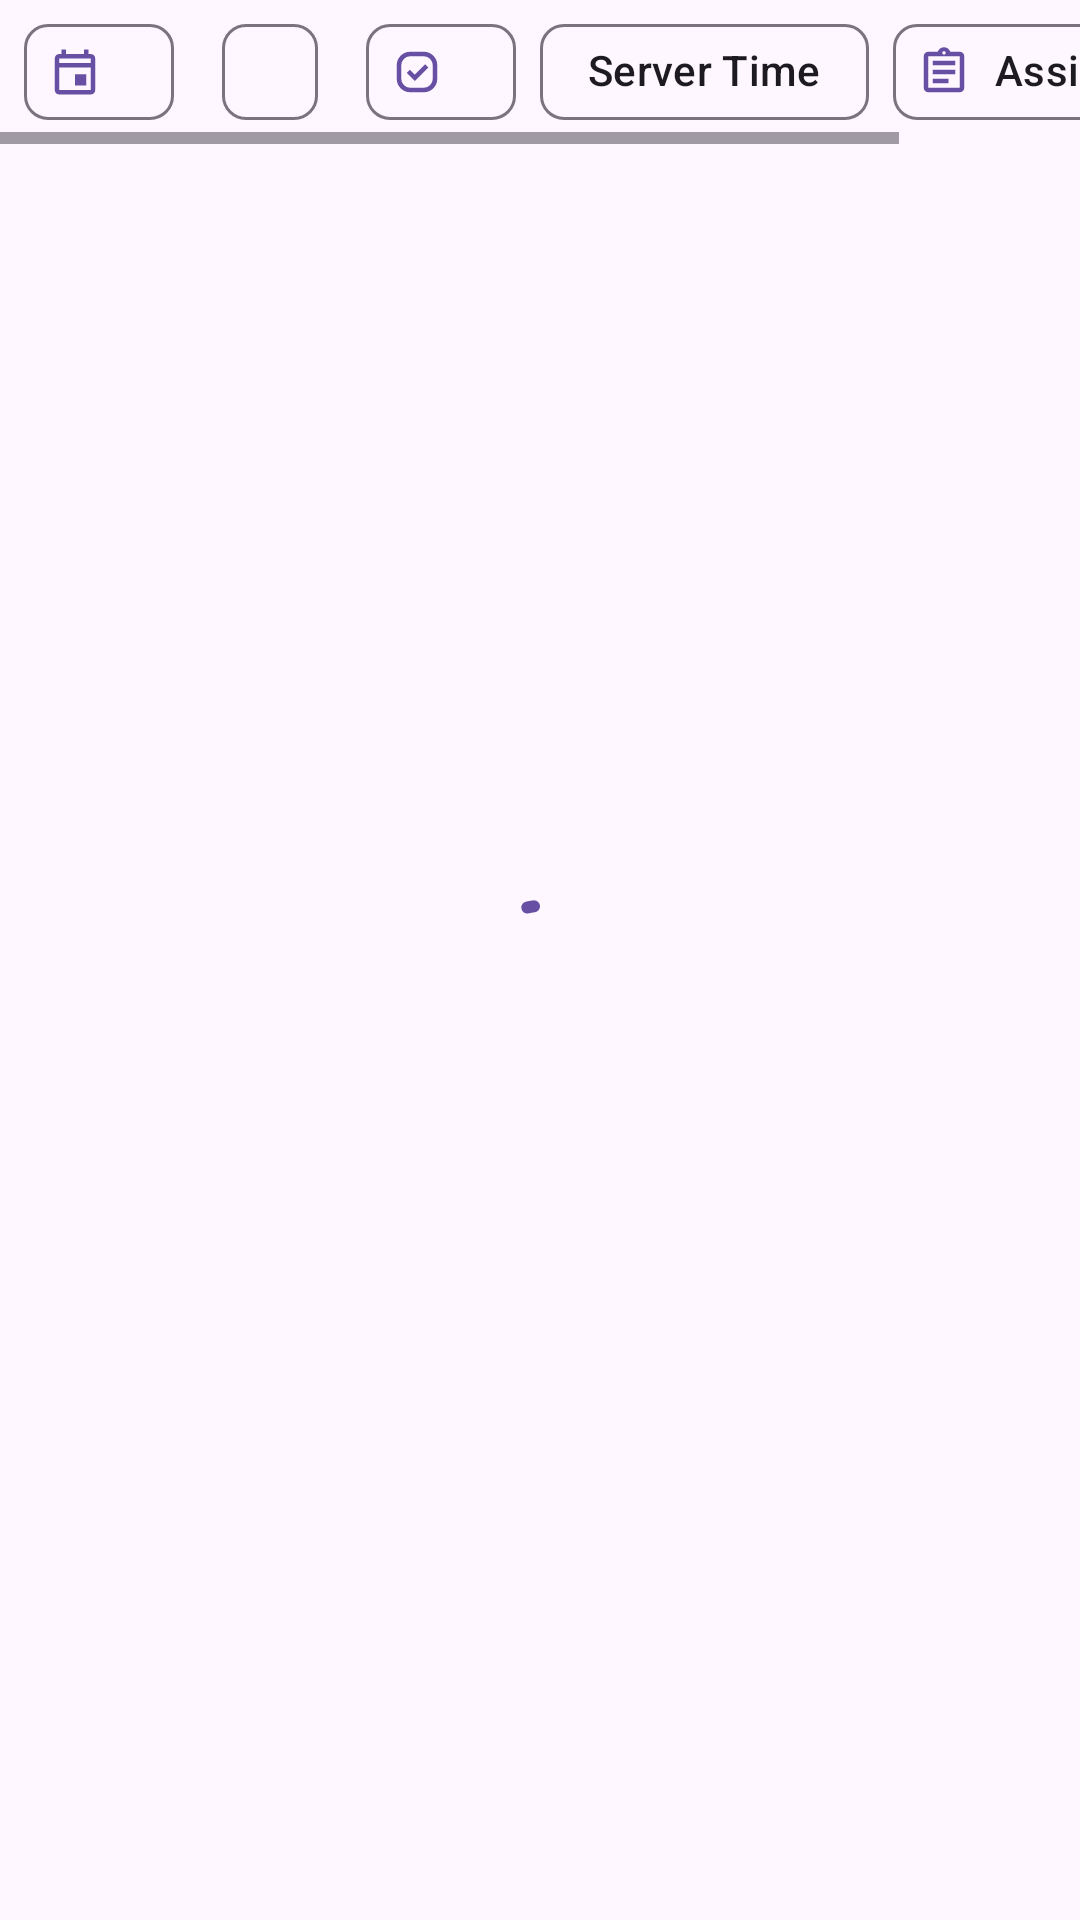

Here is an Android app screen rendered from its layout file. Give the layout XML and the strings, colors and styles it references.
<!-- AndroidManifest.xml: application theme Theme.Note -->
<!-- res/layout/fragment_note.xml -->
<?xml version="1.0" encoding="utf-8"?>
<androidx.coordinatorlayout.widget.CoordinatorLayout xmlns:android="http://schemas.android.com/apk/res/android"
    xmlns:app="http://schemas.android.com/apk/res-auto"
    xmlns:tools="http://schemas.android.com/tools"
    android:layout_width="match_parent"
    android:layout_height="match_parent"
    tools:context=".ui.note.NoteFragment">

    <LinearLayout
        android:layout_width="match_parent"
        android:layout_height="match_parent"
        android:orientation="vertical">

        <HorizontalScrollView
            android:layout_width="match_parent"
            android:layout_height="wrap_content">

            <LinearLayout
                android:layout_width="match_parent"
                android:layout_height="wrap_content"
                android:orientation="horizontal">

                <com.google.android.material.chip.Chip
                    android:id="@+id/chip_date_range"
                    style="@style/Widget.Material3.Chip.Assist"
                    android:layout_width="wrap_content"
                    android:layout_height="wrap_content"
                    android:layout_marginStart="8dp"
                    android:layout_marginEnd="4dp"
                    android:checkable="false"
                    app:chipIcon="@drawable/outline_event_24"
                    tools:text="Date Range" />

                <com.google.android.material.chip.Chip
                    android:id="@+id/chip_priority"
                    style="@style/Widget.Material3.Chip.Assist"
                    android:layout_width="wrap_content"
                    android:layout_height="wrap_content"
                    android:layout_marginStart="4dp"
                    android:layout_marginEnd="4dp"
                    android:checkable="false"
                    app:chipIcon="@drawable/low_priority_24"
                    tools:text="Priority" />

                <com.google.android.material.chip.Chip
                    android:id="@+id/chip_status"
                    style="@style/Widget.Material3.Chip.Assist"
                    android:layout_width="wrap_content"
                    android:layout_height="wrap_content"
                    android:layout_marginStart="4dp"
                    android:layout_marginEnd="4dp"
                    android:checkable="false"
                    app:chipIcon="@drawable/priority_24"
                    tools:text="Pending" />

                <com.google.android.material.chip.Chip
                    android:id="@+id/chip_server_time"
                    style="@style/Widget.Material3.Chip.Assist"
                    android:layout_width="wrap_content"
                    android:layout_height="wrap_content"
                    android:layout_marginStart="4dp"
                    android:layout_marginEnd="4dp"
                    android:text="Server Time"
                    app:chipIcon="@drawable/schedule_24" />

                <com.google.android.material.chip.Chip
                    android:id="@+id/chip_assignment"
                    style="@style/Widget.Material3.Chip.Assist"
                    android:layout_width="wrap_content"
                    android:layout_height="wrap_content"
                    android:layout_marginStart="4dp"
                    android:layout_marginEnd="8dp"
                    android:text="Assignment"
                    app:chipIcon="@drawable/assignment_24" />
            </LinearLayout>
        </HorizontalScrollView>

        <androidx.recyclerview.widget.RecyclerView
            android:id="@+id/recycler_note"
            android:layout_width="match_parent"
            android:layout_height="match_parent"
            android:orientation="vertical"
            app:layoutManager="androidx.recyclerview.widget.StaggeredGridLayoutManager"
            app:spanCount="2"
            tools:itemCount="4"
            tools:listitem="@layout/item_note" />
    </LinearLayout>

    <com.google.android.material.progressindicator.CircularProgressIndicator
        android:id="@+id/progress_circular"
        android:layout_width="wrap_content"
        android:layout_height="wrap_content"
        android:layout_gravity="center"
        android:indeterminate="true" />

</androidx.coordinatorlayout.widget.CoordinatorLayout>
<!-- res/layout/item_note.xml (included above) -->
<?xml version="1.0" encoding="utf-8"?>
<com.google.android.material.card.MaterialCardView xmlns:android="http://schemas.android.com/apk/res/android"
    xmlns:app="http://schemas.android.com/apk/res-auto"
    xmlns:tools="http://schemas.android.com/tools"
    android:id="@+id/card_note"
    android:layout_width="match_parent"
    android:layout_height="wrap_content"
    android:layout_margin="8dp"
    android:checkable="true"
    app:checkedIcon="@drawable/check_24"
    app:checkedIconGravity="BOTTOM_END">

    <LinearLayout
        android:layout_width="match_parent"
        android:layout_height="wrap_content"
        android:orientation="vertical"
        android:padding="16dp">

        <com.google.android.material.textview.MaterialTextView
            android:id="@+id/text_title"
            style="@style/TextAppearance.Material3.TitleMedium"
            android:layout_width="wrap_content"
            android:layout_height="wrap_content"
            tools:text="moon" />

        <com.google.android.material.textview.MaterialTextView
            android:id="@+id/text_desc"
            style="@style/TextAppearance.Material3.BodyMedium"
            android:layout_width="wrap_content"
            android:layout_height="wrap_content"
            tools:text="heavy moonslide" />

    </LinearLayout>

</com.google.android.material.card.MaterialCardView>
<!-- resources referenced by this layout -->
<resources>
  <!-- drawable assignment_24 (drawable) -->
  <vector xmlns:android="http://schemas.android.com/apk/res/android"
      android:width="24dp"
      android:height="24dp"
      android:autoMirrored="true"
      android:tint="?attr/colorControlNormal"
      android:viewportWidth="960"
      android:viewportHeight="960">
      <path
          android:fillColor="@android:color/white"
          android:pathData="M200,840Q167,840 143.5,816.5Q120,793 120,760L120,200Q120,167 143.5,143.5Q167,120 200,120L368,120Q381,84 411.5,62Q442,40 480,40Q518,40 548.5,62Q579,84 592,120L760,120Q793,120 816.5,143.5Q840,167 840,200L840,760Q840,793 816.5,816.5Q793,840 760,840L200,840ZM200,760L760,760Q760,760 760,760Q760,760 760,760L760,200Q760,200 760,200Q760,200 760,200L200,200Q200,200 200,200Q200,200 200,200L200,760Q200,760 200,760Q200,760 200,760ZM280,680L560,680L560,600L280,600L280,680ZM280,520L680,520L680,440L280,440L280,520ZM280,360L680,360L680,280L280,280L280,360ZM480,170Q493,170 501.5,161.5Q510,153 510,140Q510,127 501.5,118.5Q493,110 480,110Q467,110 458.5,118.5Q450,127 450,140Q450,153 458.5,161.5Q467,170 480,170ZM200,760Q200,760 200,760Q200,760 200,760L200,200Q200,200 200,200Q200,200 200,200L200,200Q200,200 200,200Q200,200 200,200L200,760Q200,760 200,760Q200,760 200,760Z" />
  </vector>
  <!-- drawable outline_event_24 (drawable) -->
  <vector xmlns:android="http://schemas.android.com/apk/res/android"
      android:width="24dp"
      android:height="24dp"
      android:tint="?colorControlNormal"
      android:viewportWidth="24"
      android:viewportHeight="24">
  
      <path
          android:fillColor="@android:color/white"
          android:pathData="M19,4h-1L18,2h-2v2L8,4L8,2L6,2v2L5,4c-1.11,0 -1.99,0.9 -1.99,2L3,20c0,1.1 0.89,2 2,2h14c1.1,0 2,-0.9 2,-2L21,6c0,-1.1 -0.9,-2 -2,-2zM19,20L5,20L5,10h14v10zM19,8L5,8L5,6h14v2zM12,13h5v5h-5z" />
  
  </vector>
  <!-- drawable priority_24 (drawable) -->
  <vector xmlns:android="http://schemas.android.com/apk/res/android"
      android:width="24dp"
      android:height="24dp"
      android:tint="?attr/colorControlNormal"
      android:viewportWidth="960"
      android:viewportHeight="960">
      <path
          android:fillColor="@android:color/white"
          android:pathData="M360,840Q260,840 190,770Q120,700 120,600L120,360Q120,260 190,190Q260,120 360,120L600,120Q700,120 770,190Q840,260 840,360L840,600Q840,700 770,770Q700,840 600,840L360,840ZM440,640L680,400L624,344L440,528L352,440L296,496L440,640ZM360,760L600,760Q666,760 713,713Q760,666 760,600L760,360Q760,294 713,247Q666,200 600,200L360,200Q294,200 247,247Q200,294 200,360L200,600Q200,666 247,713Q294,760 360,760ZM480,480Q480,480 480,480Q480,480 480,480L480,480Q480,480 480,480Q480,480 480,480L480,480Q480,480 480,480Q480,480 480,480L480,480Q480,480 480,480Q480,480 480,480Z" />
  </vector>
  <style name="Theme.Note" parent="Base.Theme.Note" />
  <style name="Base.Theme.Note" parent="Theme.Material3.DayNight.NoActionBar">
          
          
          <item name="android:splitMotionEvents">false</item>
      </style>
</resources>
